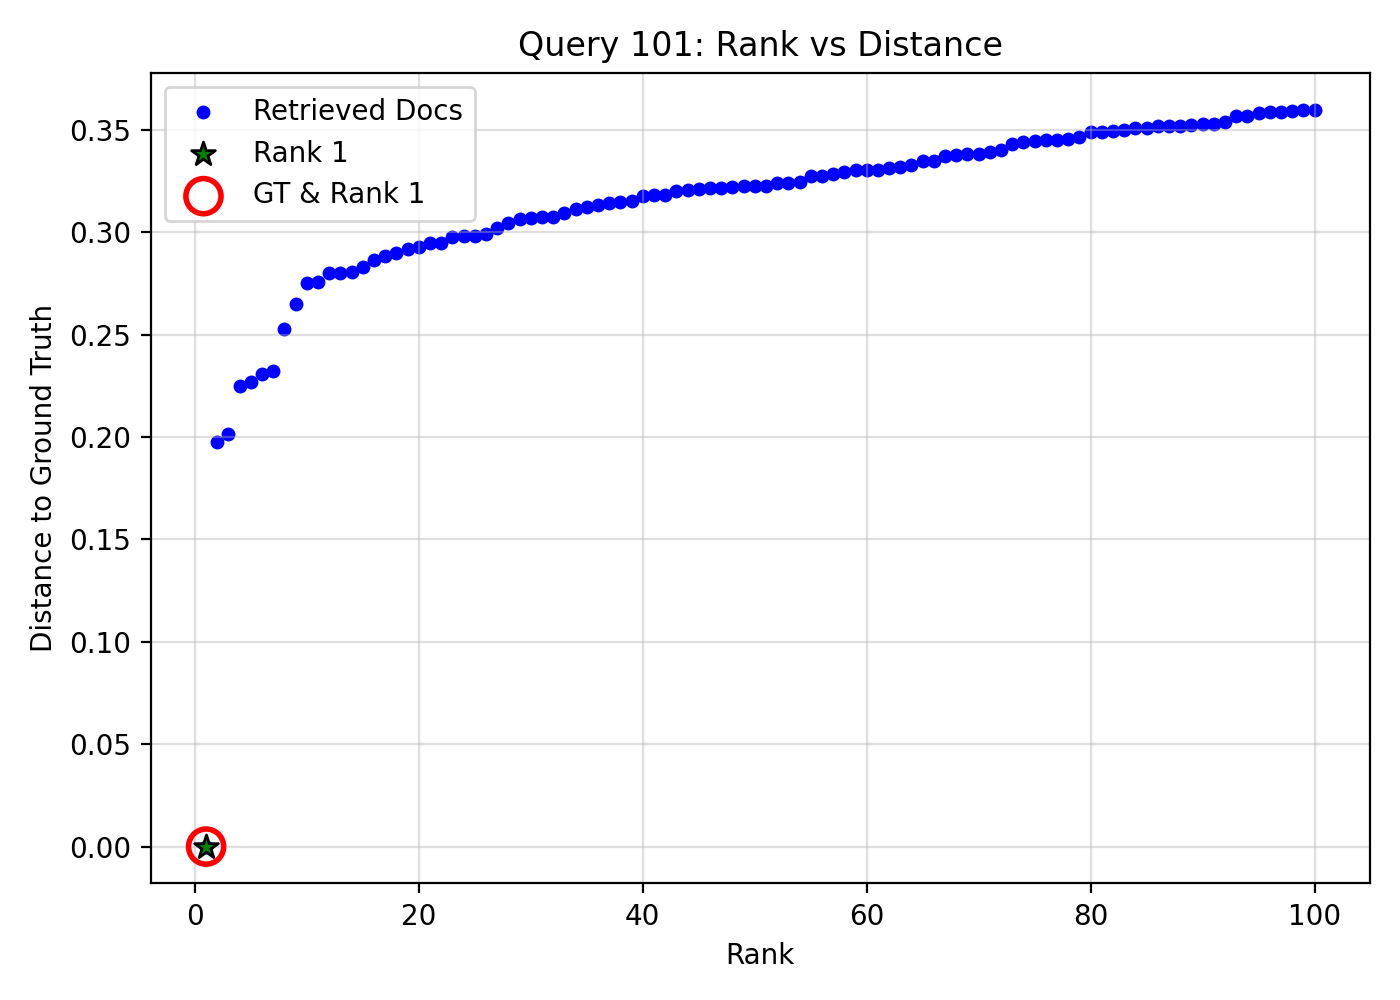

Source data for this figure (header and first rows):
query_idx, query_gt_id, doc_id, rank, distance, is_gt, is_rank_1
101, 22564465, 1942e45c-820f-4bdc-b87a-e6fc1aa53b2e, 1, 2.384185791015625e-07, 1, 1
101, 22564465, f5bdc93f-6484-4588-8ed0-0b80f90d8399, 2, 0.1973, 0, 0
101, 22564465, 44142680-e6ca-4c5a-a2d5-99195b207df0, 3, 0.2016, 0, 0
101, 22564465, d0f0c794-d05f-4683-910a-4e0aeeec38d5, 4, 0.2249, 0, 0
101, 22564465, a3f803f8-7db7-49b1-ade7-7e3f8edcf9d0, 5, 0.227, 0, 0
101, 22564465, 5acce498-991d-4203-8eb4-f3f5ac2e2fe7, 6, 0.2308, 0, 0
101, 22564465, a945e0e6-7e52-4d4e-af3b-1d77a2fa73de, 7, 0.2321, 0, 0
101, 22564465, 69cb8576-06b9-4c9e-8889-237746f52d57, 8, 0.2526, 0, 0
101, 22564465, a85a650c-3dc2-4af3-9d94-515171bcf9f4, 9, 0.2647, 0, 0
101, 22564465, 263d84eb-df53-4beb-9d2a-165d59b3c5a9, 10, 0.2753, 0, 0
101, 22564465, 102110f9-6cc0-43f8-990b-1e4d133589c1, 11, 0.2755, 0, 0
101, 22564465, 46b14bf9-45fc-4541-9b11-e9481a123b61, 12, 0.28, 0, 0
101, 22564465, 4461f25d-27d2-4ad5-b7f3-89285daa5928, 13, 0.2802, 0, 0
101, 22564465, 4f90b261-9704-4ed7-beee-ed6c2e95b5b7, 14, 0.2805, 0, 0
101, 22564465, 8fa38cd3-22cb-4b60-a200-bfd2ef73ddb2, 15, 0.2832, 0, 0
101, 22564465, 4bef6330-8fa3-422d-937a-8c417152375a, 16, 0.2864, 0, 0
101, 22564465, a9e7d132-1a4b-4d0f-be8d-d9250f0a8f02, 17, 0.2882, 0, 0
101, 22564465, 3dcc73fd-a6a9-4927-b5e1-92d9e9bafcdc, 18, 0.2898, 0, 0
101, 22564465, dcb4ffc8-ffbf-4ccb-aade-010cb542ffc8, 19, 0.2918, 0, 0
101, 22564465, f2c1c6fd-49da-403f-b32e-0e635dd5409f, 20, 0.2926, 0, 0
101, 22564465, 719f7437-e6ea-4bd4-8976-0ba64b8475db, 21, 0.2946, 0, 0
101, 22564465, af74eee9-07ca-4ec8-a89d-ddf021140fd3, 22, 0.2946, 0, 0
101, 22564465, 622be0c1-524d-4a0c-82b9-063962d6dde4, 23, 0.2974, 0, 0
101, 22564465, df30df08-85f9-477e-aa54-0458727ccfe9, 24, 0.2981, 0, 0
101, 22564465, 38561ed1-76a9-46d8-8687-c4b1fe5fdb81, 25, 0.2983, 0, 0
101, 22564465, d423f1d1-ad0c-4d01-a8ea-fc2123e45ffc, 26, 0.2992, 0, 0
101, 22564465, ea77eaf1-5212-4223-9321-e3d6da90fa3e, 27, 0.3018, 0, 0
101, 22564465, a3f12058-4ec9-4ef6-93f6-32ffc3ca53b8, 28, 0.3045, 0, 0
101, 22564465, e8a48983-2d3b-462e-a5eb-d19bc3e6066d, 29, 0.3064, 0, 0
101, 22564465, bead770d-c387-4790-a461-9b34b5eeadb2, 30, 0.3071, 0, 0
101, 22564465, c930007e-b276-4756-818c-1a83ddb3820d, 31, 0.3073, 0, 0
101, 22564465, 8bdf8c3c-0815-4328-9e90-a5ddb04976e6, 32, 0.3074, 0, 0
101, 22564465, b0fea14f-82c9-42a4-92b2-335699291fc9, 33, 0.3092, 0, 0
101, 22564465, 1c871848-1573-401f-bd74-8f522549abec, 34, 0.3113, 0, 0
101, 22564465, ca9af7c2-56e4-4f82-83d7-044149bc8200, 35, 0.3123, 0, 0
101, 22564465, 06a10fc7-9ce4-4276-9f0e-f67a1bc29fdc, 36, 0.3134, 0, 0
101, 22564465, 5c88be93-5380-4b8c-9ca8-33336bd4b0a5, 37, 0.3142, 0, 0
101, 22564465, 45eca6d8-88a7-4a64-aa4f-2745895d4466, 38, 0.3148, 0, 0
101, 22564465, 74b7c9dc-9b49-496c-abae-27cb28a13bef, 39, 0.3154, 0, 0
101, 22564465, 6e2af593-8ad7-43d0-b5ae-6835ad9a7ac7, 40, 0.3175, 0, 0
101, 22564465, a3d2f2b9-e354-4e22-b8df-2b0510c98f06, 41, 0.3182, 0, 0
101, 22564465, 4b9c9d10-8176-4e1d-8f2c-db5ee83e1e64, 42, 0.3182, 0, 0
101, 22564465, b25e9b07-bc13-4f05-9841-372ab7e26633, 43, 0.3199, 0, 0
101, 22564465, 419a183a-8146-4c3d-b35c-21f783189b86, 44, 0.3207, 0, 0
101, 22564465, 8cb32538-dc42-4f1c-a2a9-7c8efa4aa151, 45, 0.3211, 0, 0
101, 22564465, 0729910c-ee7f-4138-b97c-fd1bc5407cb3, 46, 0.3215, 0, 0
101, 22564465, 733868e6-95dd-4432-acdb-65dd4be93ef2, 47, 0.3215, 0, 0
101, 22564465, 80c36de7-12b9-4925-852c-0d3855fd4a8a, 48, 0.322, 0, 0
101, 22564465, 13b919fb-d2be-457e-816a-b237140c2a7b, 49, 0.3224, 0, 0
101, 22564465, 7a7f96c2-bca6-4219-83cb-d383912783a9, 50, 0.3224, 0, 0
101, 22564465, e525dfca-a686-4679-9786-0af46c6b5df4, 51, 0.3227, 0, 0
101, 22564465, ee9bdd1c-f6cb-4471-bd8c-26de85ac9429, 52, 0.3239, 0, 0
101, 22564465, a2805dff-ffa4-45bc-a0d9-8c86ab917763, 53, 0.3242, 0, 0
101, 22564465, 871aa55b-b627-450a-b488-2856d6b5a457, 54, 0.3246, 0, 0
101, 22564465, 78659b3d-dcad-4d3c-b4d1-d27b8506de4d, 55, 0.3273, 0, 0
101, 22564465, 8f60e745-0004-4667-966c-ca00b973991c, 56, 0.3274, 0, 0
101, 22564465, 6692d9de-dfb9-4797-8b51-f9fbd22dd182, 57, 0.3286, 0, 0
101, 22564465, 824e65e6-6e63-4fba-b4e0-7c944d7f23cd, 58, 0.3292, 0, 0
101, 22564465, 722001df-358f-430a-8332-ed14290eb793, 59, 0.3303, 0, 0
101, 22564465, 07ed1034-b554-4399-a0fc-80bc23432025, 60, 0.3303, 0, 0
... 40 more rows
